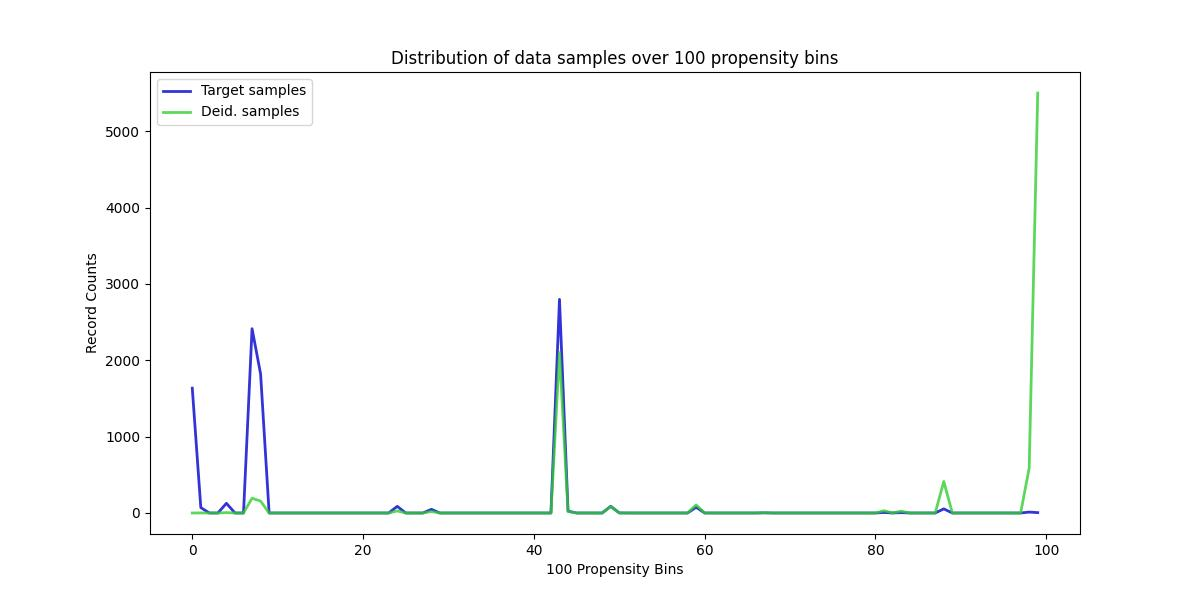

Data behind this chart, as committed beside it:
, Target samples, Deid. samples
0, 1635, 0
1, 71, 1
2, 0, 0
3, 0, 0
4, 127, 5
5, 0, 0
6, 0, 0
7, 2414, 193
8, 1822, 156
9, 0, 0
10, 0, 0
11, 0, 0
12, 0, 0
13, 0, 0
14, 0, 0
15, 0, 0
16, 0, 0
17, 0, 0
18, 0, 0
19, 0, 0
20, 0, 0
21, 0, 0
22, 0, 0
23, 0, 0
24, 87, 27
25, 0, 0
26, 0, 0
27, 0, 0
28, 48, 19
29, 0, 0
30, 0, 0
31, 0, 0
32, 0, 0
33, 0, 0
34, 0, 0
35, 0, 0
36, 0, 0
37, 0, 0
38, 0, 0
39, 0, 0
40, 0, 0
41, 0, 0
42, 0, 0
43, 2798, 2101
44, 25, 20
45, 0, 0
46, 0, 0
47, 0, 0
48, 0, 0
49, 88, 86
50, 1, 1
51, 0, 0
52, 0, 0
53, 0, 0
54, 0, 0
55, 0, 0
56, 0, 0
57, 0, 0
58, 0, 0
59, 75, 106
... 40 more rows
